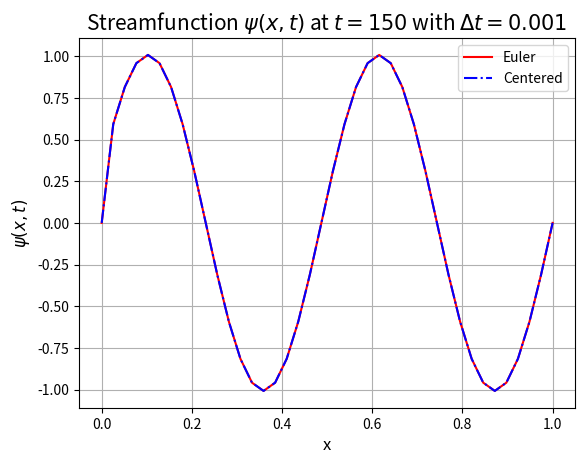

Reproduce this figure in Python. (Note: this script raises an exception after producing the figure.)
#!/usr/bin/env python3
# -*- coding: utf-8 -*-
"""
Created on Mon Dec  3 10:33:10 2018

@author: maritkollstuen
"""

import numpy as np
import matplotlib.pyplot as plt


def tridiag(b, y, N, soltn):
    
    b[0] = 2.0
    
    #forward substitution
    for i in range(1, N):
         b[i] = float(i + 2)/float(i + 1)
         y[i] = y[i] + (float(y[i-1])/float(b[i-1]))
         
    #backward substitution
    soltn[N-1] = float(y[N-1])/float(b[N-1])
    
    for i in range(N-2, 0, -1):
        soltn[i] = float(y[i] + soltn[i+1])/float(b[i])
    
    return soltn

def initialize(N, dx):
    init_psi = np.zeros(N)
    init_zeta = np.zeros(N)

    for i in range(0, N-1):
        x = i*dx
        init_psi[i] = np.sin(4.0*np.pi*x) 
        init_zeta[i] = -16.0*np.pi**2*np.sin(4.0*np.pi*x)

    return init_psi, init_zeta



def euler_fwd(N_x, dx, T, dt):

    psi_0, zeta_0 = initialize(N_x, dx)
    alpha = dt/(2.0*dx)
    dx2 = dx**2
    bc_0 = 0.0
    bc_N = 0.0
    
    psi_prev = np.zeros(N_x)
    psi_curr = np.zeros(N_x)
    zeta_prev = np.zeros(N_x)
    zeta_curr = np.zeros(N_x)
    
    
    # Arrays for tridiagonal solver
    diag = np.ones(N_x-2)*(-1)
    rhs_diag = np.zeros(N_x-2)


    # initial condition and boundary conditions
    psi_prev  = psi_0
    zeta_prev = zeta_0
    
    psi_curr[0] = bc_0; psi_curr[N_x-1] = bc_N 
    zeta_curr[0] = zeta_prev[0]; zeta_curr[N_x-1] = zeta_prev[N_x-1]

#    out_data = np.zeros((N_x, int(float(T)/dt)))
#    t = 0.0
#    n = 0

#    while t < T:
        #forward Euler:
    for i in range(1, N_x-1):
        zeta_curr[i] = zeta_prev[i] - alpha*(psi_prev[i+1] - psi_prev[i-1])
    for i in range(1, N_x-1):
        rhs_diag[i-1] = -dx2*zeta_curr[i]
    psi_curr = tridiag(diag, rhs_diag, N_x -2, psi_curr)
    for i in range(1, N_x-1):
        psi_prev[i] = psi_curr[i]
        zeta_prev[i] = zeta_curr[i]
        
#        t += dt
#        if (n % 20 == 0):
#            out_data[:, n] = psi_curr[:]
#        n += 1
# 
#    return out_data
    return psi_curr

def center(N_x, dx, T, dt):
    psi_0, zeta_0 = initialize(N_x, dx)
    alpha = dt/(2*dx)
    dx2 = dx**2
    bc_0 = 0.0
    bc_N = 0.0
    gamma = dt/dx

    psi_prev = np.zeros(N_x)
    psi_curr = np.zeros(N_x)
    zeta_prev = np.zeros(N_x)
    zeta_pp = np.zeros(N_x)
    zeta_curr = np.zeros(N_x)
    
    
    # Arrays for tridiagonal solver
    diag = np.ones(N_x-2)*(-1)
    rhs_diag = np.zeros(N_x-2)
    
    # initial condition and boundary conditions
    psi_prev  = psi_0
    zeta_pp = zeta_0

    psi_curr[0] = bc_0; psi_curr[N_x-1] = bc_N 
    zeta_curr[0] = zeta_pp[0]; zeta_curr[N_x-1] = zeta_pp[N_x-1]


    #initial Euler:
    for i in range(1, N_x-1):
        zeta_prev[i] = zeta_0[i] - alpha*(psi_0[i+1] - psi_0[i-1])
#    for i in range(1, N_x-1):
#        rhs_diag[i-1] = -dx2*zeta_prev[i]
#
#   
#    psi_prev = tridiag(diag, rhs_diag, N_x-2, psi_prev)
#    print(psi_prev[1:10])
    out_data = np.zeros((N_x, int(float(T)/dt)))
    t = 0.0
    n = 0

    while t < T:
        for i in range(1, N_x-1):
            zeta_curr[i] = zeta_pp[i] - gamma*(psi_prev[i+1] - psi_prev[i-1])
        for i in range(1,N_x-1):
            rhs_diag[i-1] = -dx2*zeta_curr[i]
        psi_curr = tridiag(diag, rhs_diag, N_x -2, psi_curr)
    
        for i in range(1, N_x -1):
            psi_prev[i] = psi_curr[i]
            zeta_pp[i] = zeta_prev[i]
            zeta_prev[i] = zeta_curr[i]
        t += dt
        if (n % 20 == 0):
            out_data[:, n] = psi_curr[:]
        n += 1

    return out_data   



if __name__ == "__main__":

    T = 150
    dt = 0.001

    dx = 1.0/40
    L = 1.0
    N = int(L/dx + 1)
 

    psi_center = center(N, dx, T, dt)

    psi_euler= euler_fwd(N, dx, T, dt)

    dt2 = 0.01
    
    psi_center2 = center(N, dx, T, dt2)
    
    psi_euler2 = euler_fwd(N, dx, T, dt2)
    
    dt3 = 0.2
    
    psi_center3 = center(N, dx, T, dt3)
    
    psi_euler3 = euler_fwd(N, dx, T, dt3)
    
    dt4 = 1.0
    
    psi_center4 = center(N, dx, T, dt4)
    
    psi_euler4 = euler_fwd(N, dx, T, dt4)
    
    x = np.linspace(0, 1, N-1)

    plt.figure(1)
    plt.plot(x, psi_euler[:-1], 'r-', label = 'Euler')
    plt.plot(x, psi_center[:-1,0], 'b-.', label = 'Centered')
    plt.legend()
    plt.title(r'Streamfunction $\psi(x, t)$ at $t = {}$ with $\Delta t = {:.3f}$'\
              .format(T, dt), fontsize = 15)
    plt.xlabel('x', fontsize = 12)
    plt.ylabel(r'$\psi(x,t)$', fontsize = 12)
    plt.grid()
    plt.savefig('figs/boundary_T{}_dt{}.pdf'.format(T, str(dt)), bbox_inches = 'tight')
    plt.show()


    plt.figure(2, figsize = (10, 8))
    plt.subplot(221)
    plt.plot(x, psi_euler[:-1], 'r-', label = 'Euler')
    plt.plot(x, psi_center[:-1,0], 'b-.', label = 'Centered')
    plt.legend()
    plt.title(r'$\Delta t = {:.3f}$'\
              .format(dt), fontsize = 15)
#    plt.xlabel('x', fontsize = 12)
    plt.ylabel(r'$\psi(x,t)$', fontsize = 12)
    plt.grid()
    plt.subplot(222)
    plt.plot(x, psi_euler2[:-1], 'r-', label = 'Euler')
    plt.plot(x, psi_center2[:-1,0], 'b-.', label = 'Centered')
    plt.legend()
    plt.title(r'$\Delta t = {:.3f}$'\
              .format(dt2), fontsize = 15)
#    plt.xlabel('x', fontsize = 12)
#    plt.ylabel(r'$\psi(x,t)$', fontsize = 12)
    plt.grid()
    plt.subplot(223)
    plt.plot(x, psi_euler3[:-1], 'r-', label = 'Euler')
    plt.plot(x, psi_center3[:-1,0], 'b-.', label = 'Centered')
    plt.legend()
    plt.title(r'$\Delta t = {:.2f}$'\
              .format(dt3), fontsize = 15)
    plt.xlabel('x', fontsize = 12)
    plt.ylabel(r'$\psi(x,t)$', fontsize = 12)
    plt.grid()
    plt.subplot(224)
    plt.plot(x, psi_euler4[:-1], 'r-', label = 'Euler')
    plt.plot(x, psi_center4[:-1,0], 'b-.', label = 'Centered')
    plt.legend()
    plt.title(r'$\Delta t = {:.1f}$'\
              .format(dt4), fontsize = 15)
    plt.xlabel('x', fontsize = 12)
#    plt.ylabel(r'$\psi(x,t)$', fontsize = 12)
    plt.grid()
    plt.savefig('figs/subplots_boundary1D.pdf')











